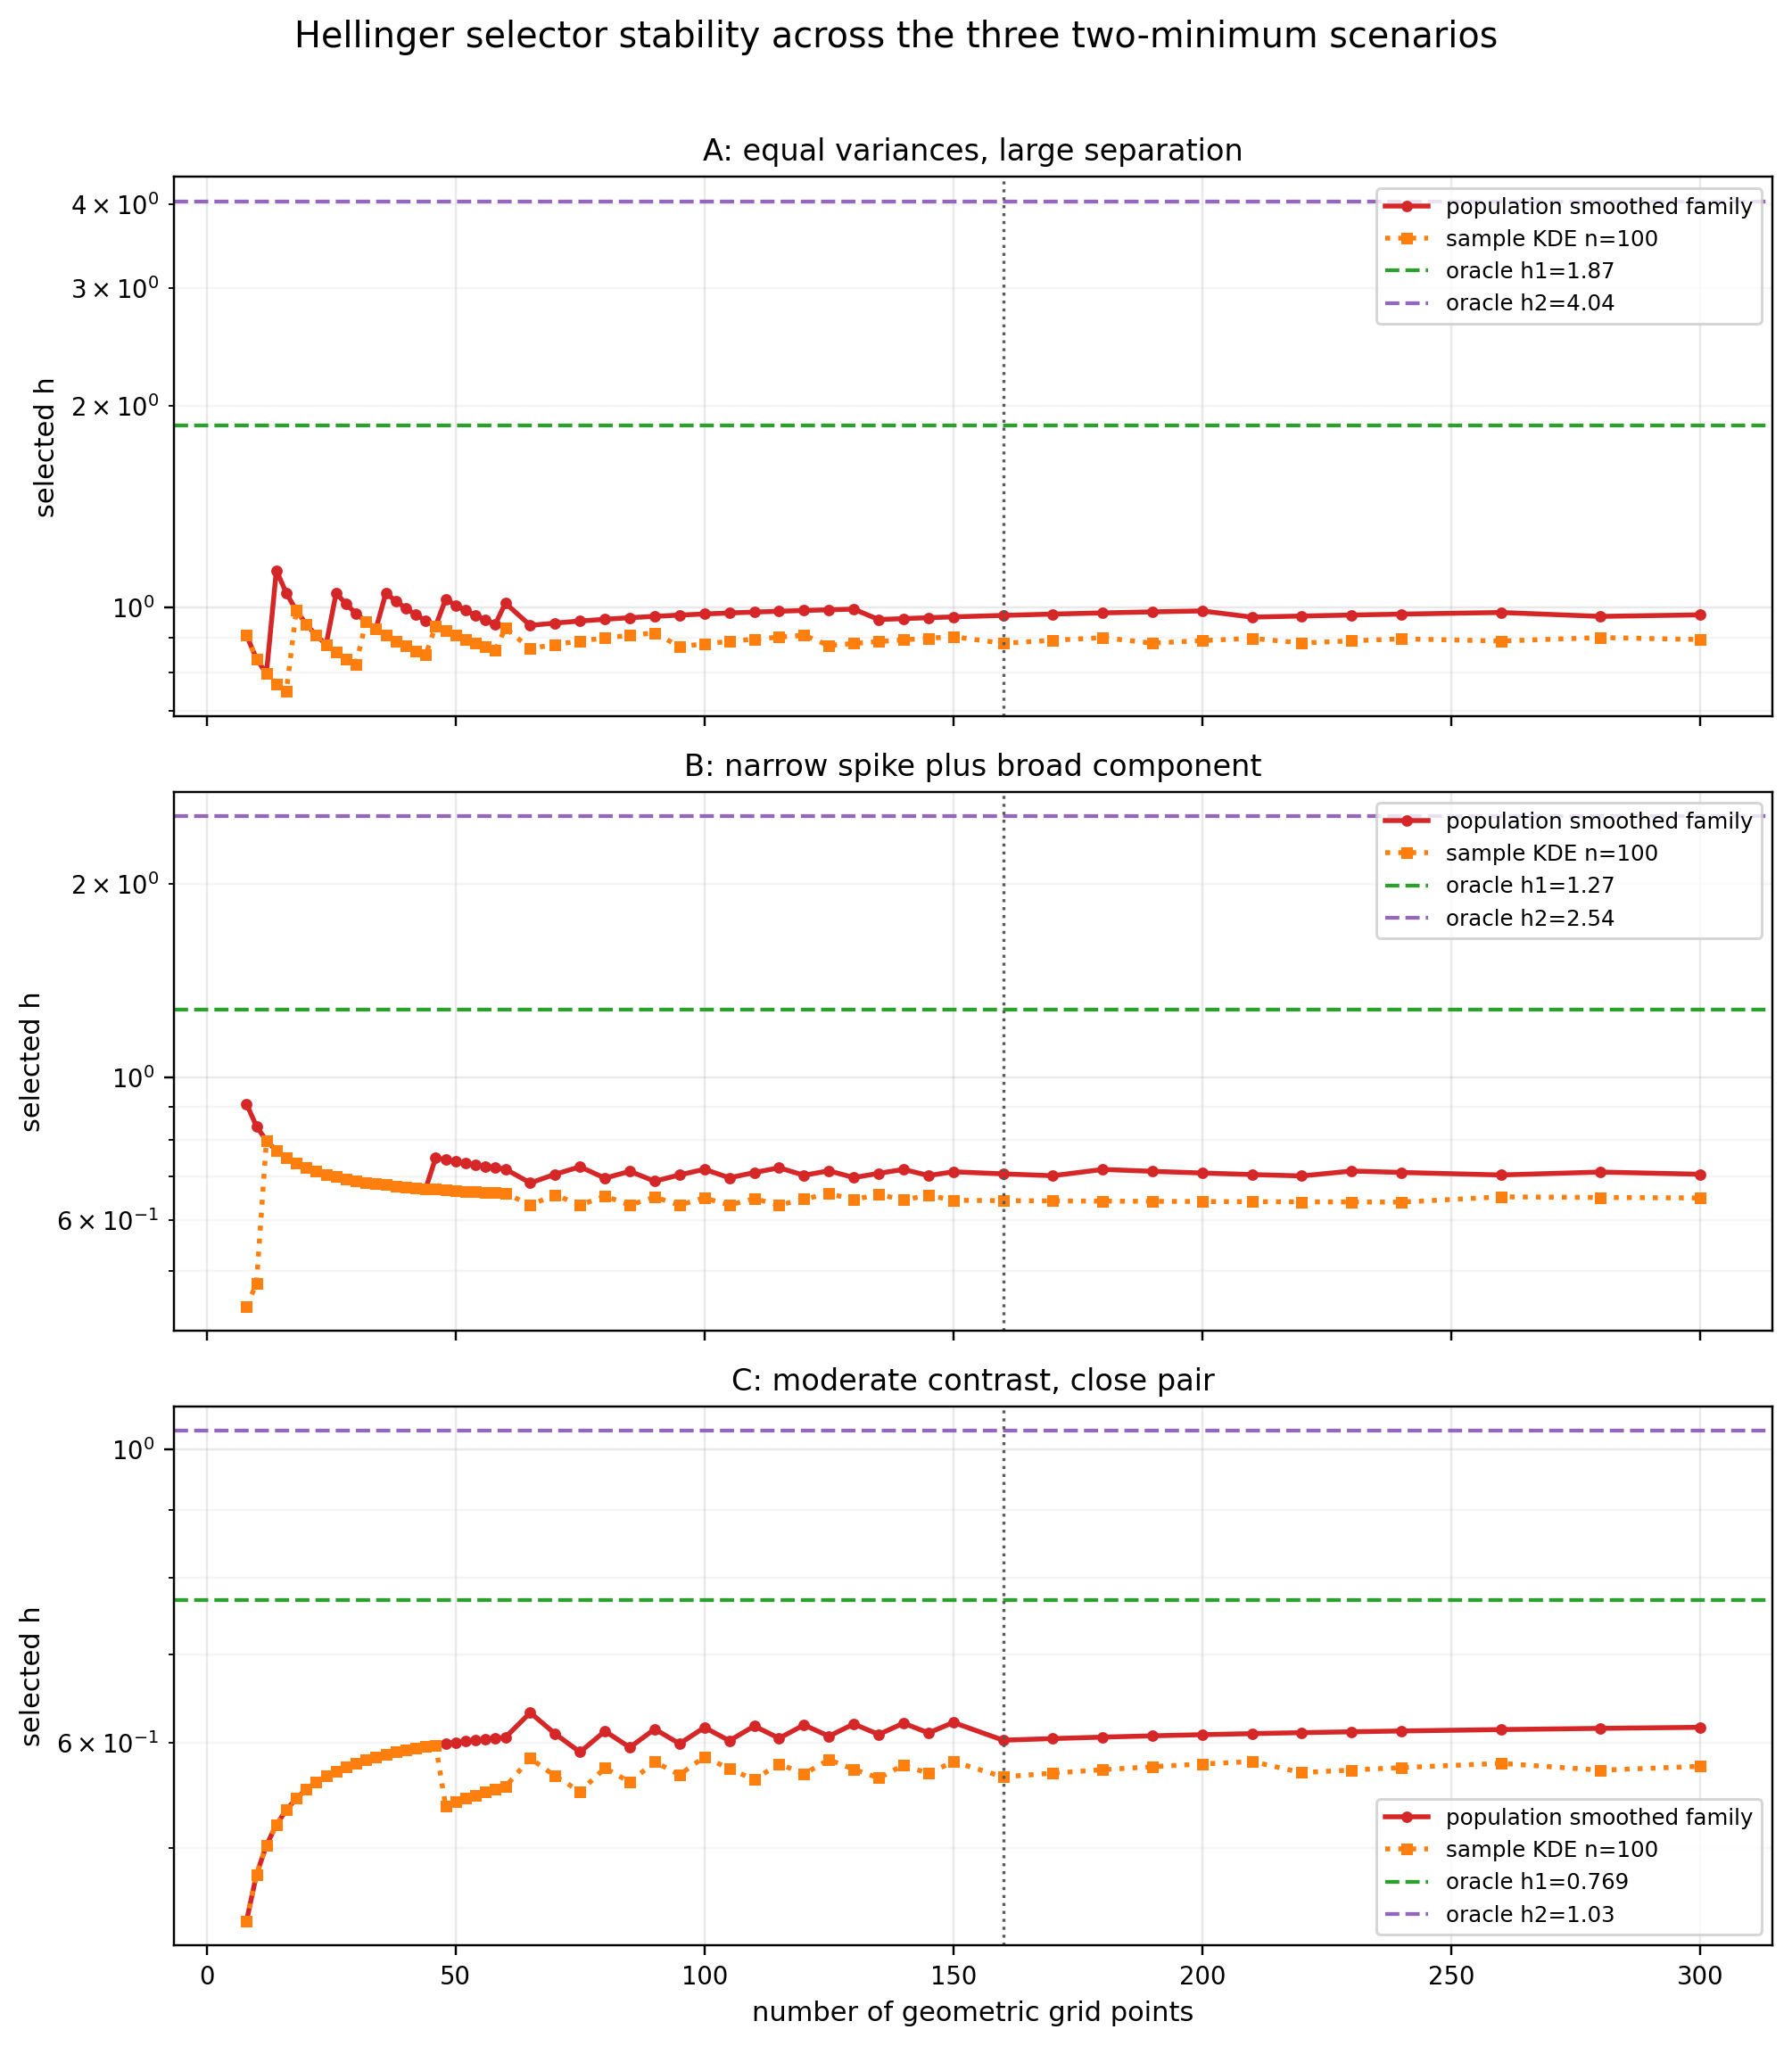

The table this chart was drawn from, first rows:
scenario, kind, p, r, d, n_grid, mode, selected_index, selected_h, perron_weight, oracle_h1, oracle_h2, nearest_oracle, log_distance_to_h1, log_distance_to_h2, MISE_at_selected_h, oracle_MISE
A, separation / merging, 0.5, 1.0, 6.442, 8, population smoothed family, 4, 0.9088, 0.1321, 1.87, 4.035, h1, 0.7216, 1.491, 0.1112, 0.07898
A, separation / merging, 0.5, 1.0, 6.442, 8, sample KDE n=100, 4, 0.9088, 0.1341, 1.87, 4.035, h1, 0.7216, 1.491, 0.1112, 0.07898
A, separation / merging, 0.5, 1.0, 6.442, 10, population smoothed family, 5, 0.8385, 0.1053, 1.87, 4.035, h1, 0.8022, 1.571, 0.1207, 0.07898
A, separation / merging, 0.5, 1.0, 6.442, 10, sample KDE n=100, 5, 0.8385, 0.1069, 1.87, 4.035, h1, 0.8022, 1.571, 0.1207, 0.07898
A, separation / merging, 0.5, 1.0, 6.442, 12, population smoothed family, 6, 0.7966, 0.08753, 1.87, 4.035, h1, 0.8534, 1.623, 0.1275, 0.07898
A, separation / merging, 0.5, 1.0, 6.442, 12, sample KDE n=100, 6, 0.7966, 0.08889, 1.87, 4.035, h1, 0.8534, 1.623, 0.1275, 0.07898
A, separation / merging, 0.5, 1.0, 6.442, 14, population smoothed family, 8, 1.136, 0.07499, 1.87, 4.035, h1, 0.4985, 1.268, 0.09199, 0.07898
A, separation / merging, 0.5, 1.0, 6.442, 14, sample KDE n=100, 7, 0.7688, 0.07606, 1.87, 4.035, h1, 0.8889, 1.658, 0.1326, 0.07898
A, separation / merging, 0.5, 1.0, 6.442, 16, population smoothed family, 9, 1.051, 0.06561, 1.87, 4.035, h1, 0.5766, 1.346, 0.09755, 0.07898
A, separation / merging, 0.5, 1.0, 6.442, 16, sample KDE n=100, 8, 0.749, 0.06646, 1.87, 4.035, h1, 0.9149, 1.684, 0.1365, 0.07898
A, separation / merging, 0.5, 1.0, 6.442, 18, population smoothed family, 10, 0.9897, 0.0583, 1.87, 4.035, h1, 0.6363, 1.405, 0.1026, 0.07898
A, separation / merging, 0.5, 1.0, 6.442, 18, sample KDE n=100, 10, 0.9897, 0.05907, 1.87, 4.035, h1, 0.6363, 1.405, 0.1026, 0.07898
A, separation / merging, 0.5, 1.0, 6.442, 20, population smoothed family, 11, 0.9441, 0.05244, 1.87, 4.035, h1, 0.6834, 1.453, 0.1071, 0.07898
A, separation / merging, 0.5, 1.0, 6.442, 20, sample KDE n=100, 11, 0.9441, 0.05315, 1.87, 4.035, h1, 0.6834, 1.453, 0.1071, 0.07898
A, separation / merging, 0.5, 1.0, 6.442, 22, population smoothed family, 12, 0.9088, 0.04764, 1.87, 4.035, h1, 0.7216, 1.491, 0.1112, 0.07898
A, separation / merging, 0.5, 1.0, 6.442, 22, sample KDE n=100, 12, 0.9088, 0.0483, 1.87, 4.035, h1, 0.7216, 1.491, 0.1112, 0.07898
A, separation / merging, 0.5, 1.0, 6.442, 24, population smoothed family, 13, 0.8806, 0.04365, 1.87, 4.035, h1, 0.7531, 1.522, 0.1147, 0.07898
A, separation / merging, 0.5, 1.0, 6.442, 24, sample KDE n=100, 13, 0.8806, 0.04426, 1.87, 4.035, h1, 0.7531, 1.522, 0.1147, 0.07898
A, separation / merging, 0.5, 1.0, 6.442, 26, population smoothed family, 15, 1.051, 0.04029, 1.87, 4.035, h1, 0.5766, 1.346, 0.09755, 0.07898
A, separation / merging, 0.5, 1.0, 6.442, 26, sample KDE n=100, 14, 0.8576, 0.04084, 1.87, 4.035, h1, 0.7796, 1.549, 0.1179, 0.07898
A, separation / merging, 0.5, 1.0, 6.442, 28, population smoothed family, 16, 1.012, 0.03741, 1.87, 4.035, h1, 0.6142, 1.383, 0.1007, 0.07898
A, separation / merging, 0.5, 1.0, 6.442, 28, sample KDE n=100, 15, 0.8385, 0.03791, 1.87, 4.035, h1, 0.8022, 1.571, 0.1207, 0.07898
A, separation / merging, 0.5, 1.0, 6.442, 30, population smoothed family, 17, 0.9796, 0.03491, 1.87, 4.035, h1, 0.6466, 1.416, 0.1036, 0.07898
A, separation / merging, 0.5, 1.0, 6.442, 30, sample KDE n=100, 16, 0.8223, 0.03537, 1.87, 4.035, h1, 0.8216, 1.591, 0.1232, 0.07898
A, separation / merging, 0.5, 1.0, 6.442, 32, population smoothed family, 18, 0.9523, 0.03272, 1.87, 4.035, h1, 0.6748, 1.444, 0.1063, 0.07898
A, separation / merging, 0.5, 1.0, 6.442, 32, sample KDE n=100, 18, 0.9523, 0.03315, 1.87, 4.035, h1, 0.6748, 1.444, 0.1063, 0.07898
A, separation / merging, 0.5, 1.0, 6.442, 34, population smoothed family, 19, 0.929, 0.03079, 1.87, 4.035, h1, 0.6996, 1.469, 0.1088, 0.07898
A, separation / merging, 0.5, 1.0, 6.442, 34, sample KDE n=100, 19, 0.929, 0.0312, 1.87, 4.035, h1, 0.6996, 1.469, 0.1088, 0.07898
A, separation / merging, 0.5, 1.0, 6.442, 36, population smoothed family, 21, 1.051, 0.02907, 1.87, 4.035, h1, 0.5766, 1.346, 0.09755, 0.07898
A, separation / merging, 0.5, 1.0, 6.442, 36, sample KDE n=100, 20, 0.9088, 0.02946, 1.87, 4.035, h1, 0.7216, 1.491, 0.1112, 0.07898
A, separation / merging, 0.5, 1.0, 6.442, 38, population smoothed family, 22, 1.022, 0.02754, 1.87, 4.035, h1, 0.604, 1.373, 0.09979, 0.07898
A, separation / merging, 0.5, 1.0, 6.442, 38, sample KDE n=100, 21, 0.8912, 0.02791, 1.87, 4.035, h1, 0.7412, 1.51, 0.1133, 0.07898
A, separation / merging, 0.5, 1.0, 6.442, 40, population smoothed family, 23, 0.9973, 0.02616, 1.87, 4.035, h1, 0.6286, 1.398, 0.1019, 0.07898
A, separation / merging, 0.5, 1.0, 6.442, 40, sample KDE n=100, 22, 0.8756, 0.02651, 1.87, 4.035, h1, 0.7588, 1.528, 0.1154, 0.07898
A, separation / merging, 0.5, 1.0, 6.442, 42, population smoothed family, 24, 0.9754, 0.02492, 1.87, 4.035, h1, 0.6509, 1.42, 0.104, 0.07898
A, separation / merging, 0.5, 1.0, 6.442, 42, sample KDE n=100, 23, 0.8618, 0.02524, 1.87, 4.035, h1, 0.7746, 1.544, 0.1173, 0.07898
A, separation / merging, 0.5, 1.0, 6.442, 44, population smoothed family, 25, 0.9559, 0.02378, 1.87, 4.035, h1, 0.671, 1.44, 0.1059, 0.07898
A, separation / merging, 0.5, 1.0, 6.442, 44, sample KDE n=100, 24, 0.8495, 0.02409, 1.87, 4.035, h1, 0.789, 1.558, 0.119, 0.07898
A, separation / merging, 0.5, 1.0, 6.442, 46, population smoothed family, 26, 0.9386, 0.02274, 1.87, 4.035, h1, 0.6894, 1.458, 0.1077, 0.07898
A, separation / merging, 0.5, 1.0, 6.442, 46, sample KDE n=100, 26, 0.9386, 0.02304, 1.87, 4.035, h1, 0.6894, 1.458, 0.1077, 0.07898
A, separation / merging, 0.5, 1.0, 6.442, 48, population smoothed family, 28, 1.028, 0.02179, 1.87, 4.035, h1, 0.5982, 1.367, 0.0993, 0.07898
A, separation / merging, 0.5, 1.0, 6.442, 48, sample KDE n=100, 27, 0.9229, 0.02208, 1.87, 4.035, h1, 0.7062, 1.475, 0.1095, 0.07898
A, separation / merging, 0.5, 1.0, 6.442, 50, population smoothed family, 29, 1.008, 0.02092, 1.87, 4.035, h1, 0.618, 1.387, 0.101, 0.07898
A, separation / merging, 0.5, 1.0, 6.442, 50, sample KDE n=100, 28, 0.9088, 0.0212, 1.87, 4.035, h1, 0.7216, 1.491, 0.1112, 0.07898
A, separation / merging, 0.5, 1.0, 6.442, 52, population smoothed family, 30, 0.9897, 0.02012, 1.87, 4.035, h1, 0.6363, 1.405, 0.1026, 0.07898
A, separation / merging, 0.5, 1.0, 6.442, 52, sample KDE n=100, 29, 0.896, 0.02038, 1.87, 4.035, h1, 0.7358, 1.505, 0.1127, 0.07898
A, separation / merging, 0.5, 1.0, 6.442, 54, population smoothed family, 31, 0.9731, 0.01937, 1.87, 4.035, h1, 0.6532, 1.422, 0.1042, 0.07898
A, separation / merging, 0.5, 1.0, 6.442, 54, sample KDE n=100, 30, 0.8843, 0.01962, 1.87, 4.035, h1, 0.749, 1.518, 0.1142, 0.07898
A, separation / merging, 0.5, 1.0, 6.442, 56, population smoothed family, 32, 0.958, 0.01868, 1.87, 4.035, h1, 0.6689, 1.438, 0.1057, 0.07898
A, separation / merging, 0.5, 1.0, 6.442, 56, sample KDE n=100, 31, 0.8736, 0.01892, 1.87, 4.035, h1, 0.7611, 1.53, 0.1156, 0.07898
A, separation / merging, 0.5, 1.0, 6.442, 58, population smoothed family, 33, 0.9441, 0.01803, 1.87, 4.035, h1, 0.6834, 1.453, 0.1071, 0.07898
A, separation / merging, 0.5, 1.0, 6.442, 58, sample KDE n=100, 32, 0.8637, 0.01827, 1.87, 4.035, h1, 0.7725, 1.542, 0.117, 0.07898
A, separation / merging, 0.5, 1.0, 6.442, 60, population smoothed family, 35, 1.015, 0.01743, 1.87, 4.035, h1, 0.611, 1.38, 0.1004, 0.07898
A, separation / merging, 0.5, 1.0, 6.442, 60, sample KDE n=100, 34, 0.9314, 0.01766, 1.87, 4.035, h1, 0.697, 1.466, 0.1085, 0.07898
A, separation / merging, 0.5, 1.0, 6.442, 65, population smoothed family, 37, 0.9402, 0.01609, 1.87, 4.035, h1, 0.6876, 1.457, 0.1076, 0.07898
A, separation / merging, 0.5, 1.0, 6.442, 65, sample KDE n=100, 36, 0.8685, 0.0163, 1.87, 4.035, h1, 0.7669, 1.536, 0.1163, 0.07898
A, separation / merging, 0.5, 1.0, 6.442, 70, population smoothed family, 40, 0.9478, 0.01494, 1.87, 4.035, h1, 0.6796, 1.449, 0.1068, 0.07898
A, separation / merging, 0.5, 1.0, 6.442, 70, sample KDE n=100, 39, 0.8806, 0.01513, 1.87, 4.035, h1, 0.7531, 1.522, 0.1147, 0.07898
A, separation / merging, 0.5, 1.0, 6.442, 75, population smoothed family, 43, 0.9544, 0.01394, 1.87, 4.035, h1, 0.6726, 1.442, 0.1061, 0.07898
A, separation / merging, 0.5, 1.0, 6.442, 75, sample KDE n=100, 42, 0.8912, 0.01412, 1.87, 4.035, h1, 0.7412, 1.51, 0.1133, 0.07898
... 282 more rows
